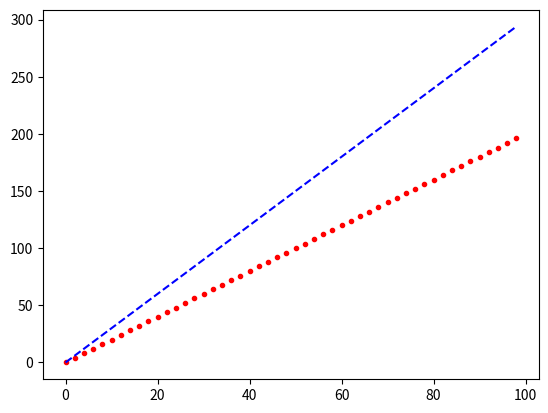

Recreate this plot in Python.
import numpy as np  #numerical python library
from matplotlib import pyplot as plt

#x = np.arange(starting value, ending value, increment)
x = np.arange(0, 100, 1)
print(x)

print()

y = np.arange(0, 100, 2)
print(y)

#x and y are numpy arrays (not lists)

print()

z = 2 * x
print(z)

print()

w = y + 1
print(w)

#Calculation is performed for each and every element of the numpy array

x = np.arange(0, 100, 2)
y1 = 2 * x
y2 = 3 * x

##plt.plot(x, y1)
##plt.plot(x, y2)
##
##plt.plot(x, y1, 'y')
##plt.plot(x, y2, 'g')

plt.plot(x, y1, 'r.')
plt.plot(x, y2, 'b--')

plt.show()
